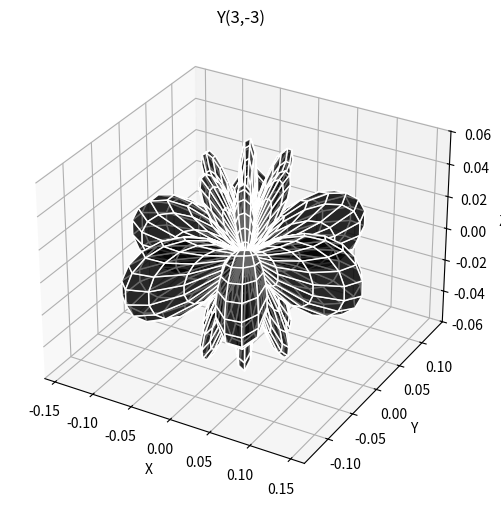
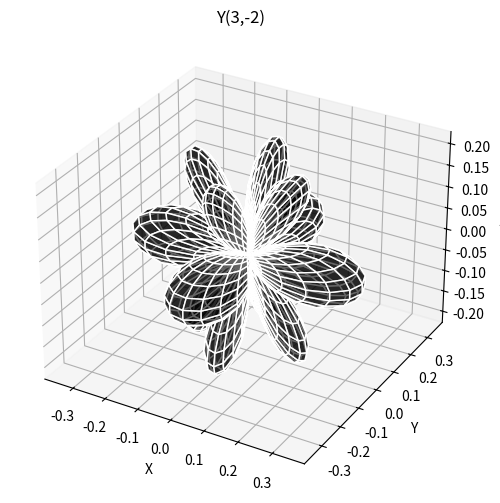
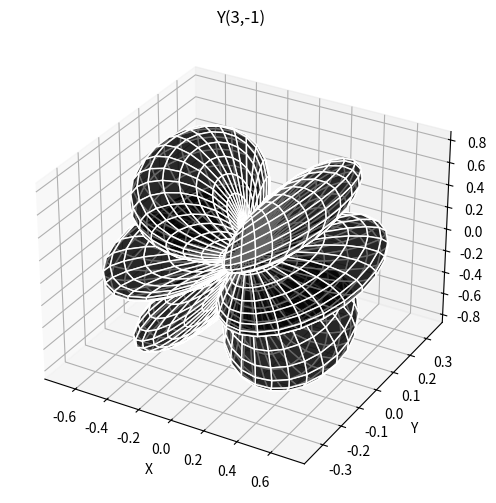
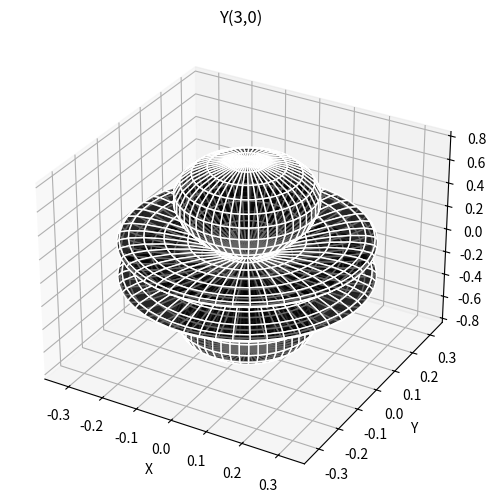
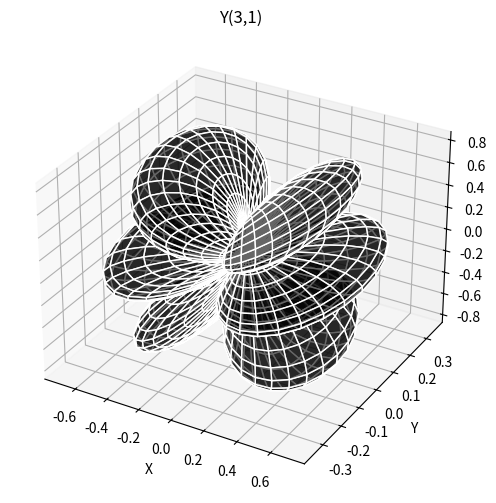
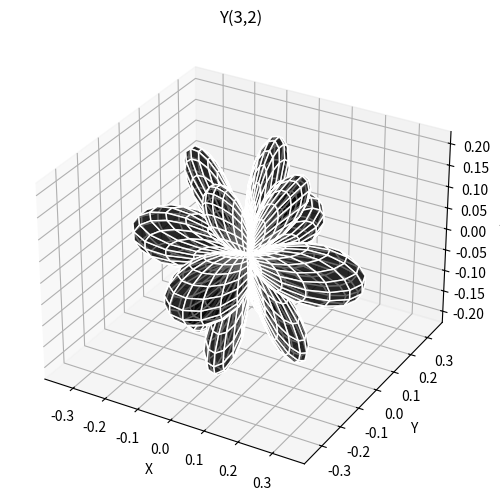
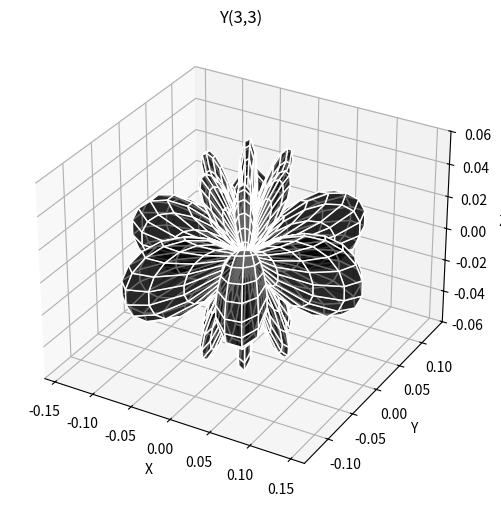
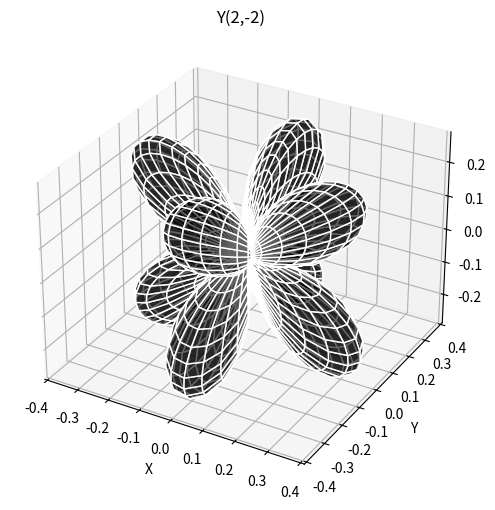
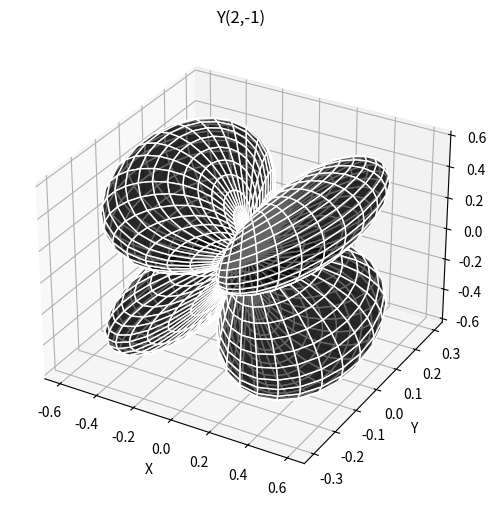
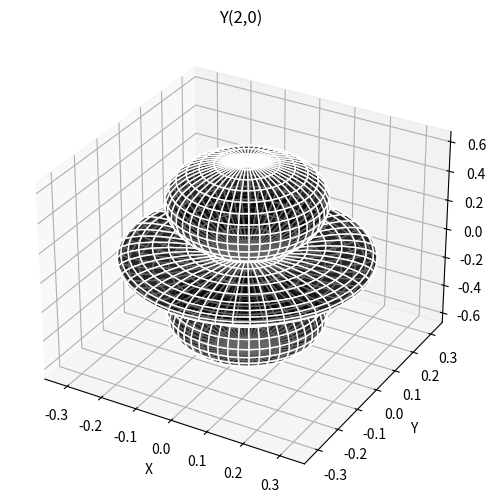
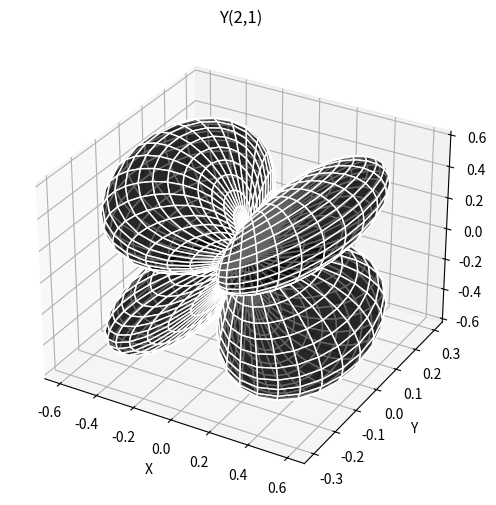
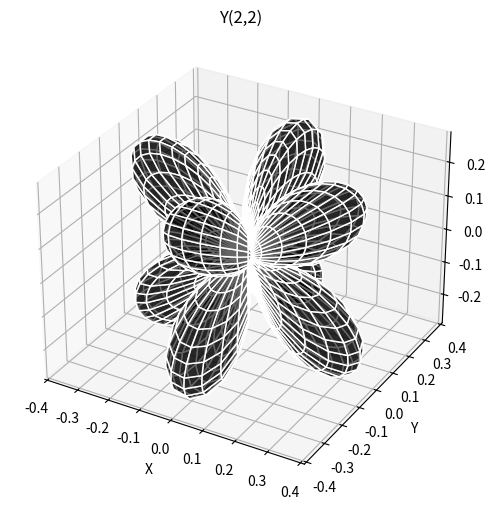

Python code for these plots, in order:
import numpy as np
import matplotlib.pyplot as plt
# from scipy.special import sph_harm


def fact(x):
    if x==1 or x==0:
        return 1
    else:
        return x*fact(x-1)


def find_factors(n):
   # Initialize the best pair of factors
    best_a, best_b = 1, n  # Starting with the trivial factor pair 1 and n
    
    # Iterate over possible divisors up to sqrt(n)
    for i in range(1, int(np.sqrt(n)) + 1):
        if n % i == 0:  # If i is a divisor
            a = i
            b = n // i  # The corresponding factor
            # Check if this pair is closer to being equal than the previous best
            if abs(a - b) < abs(best_a - best_b):
                best_a, best_b = a, b
    
    return best_a, best_b
    

def sph_harm(l,m,theta,phi):
    N = np.sqrt((2*l + fact(l-np.abs(m)))/(4*np.pi + fact(l+np.abs(m))))

    # return N * asso_legendre_pol(l,m,np.cos(theta)) * np.exp(1j*m*phi)
    return np.real(N * asso_legendre_pol(l,m,np.cos(theta)) * np.exp(1j*m*phi))

def legendre_poly(l,x):
    if l == 0:
        return 1
    elif l == 1:
        return x
    else:
        return ((2 * l - 1) * x * legendre_poly(l - 1, x) - (l - 1) * legendre_poly(l - 2, x)) / l

def asso_legendre_pol(l,m,x):
    P_lx = legendre_poly(l, x)
    
    result = P_lx
    
    for i in range(np.abs(m)):
        delta = 1e-6
        # finite difference to approximate derivatives manually
        result = (legendre_poly(l, x + delta) - legendre_poly(l, x - delta)) / (2 * delta)
    
    return ((1 - x**2)**(np.abs(m) / 2)) * result



def plot_sphr_harm(l):
    # Generate theta and phi angles
    theta = np.linspace(0, np.pi, 50)     # polar angle
    phi = np.linspace(0, 2 * np.pi, 50)   # azimuthal angle
    theta, phi = np.meshgrid(theta, phi)

    for i in range(len(l)):
        m = []  # allowed magnetic quantum numbers
        for j in range(-l[i],l[i]+1):
            m.append(j)
    
        # Plot using Matplotlib's 3D plotting
       
        row,cols = find_factors(2*l[i] + 1)

        # iterate all values of m and plot spherical harmonics
        for j in range(len(m)):
            # Calculate the spherical harmonic Y(l, m)
            Y_lm = sph_harm(l[i], m[j], theta, phi)
            # Y_lm = sph_harm(m[j],l[i], phi,theta)

            # Calculate the magnitude (for the radial distance)
            r = np.abs(Y_lm)

            # Convert spherical to Cartesian coordinates for plotting
            x = r * np.sin(theta) * np.cos(phi)
            y = r * np.sin(theta) * np.sin(phi)
            z = r * np.cos(theta)
            fig = plt.figure(figsize=(8, 6))
            ax = fig.add_subplot(1 ,1, 1, projection='3d')
            ax.plot_surface(x, y, z, rstride=1, cstride=1, color='black', edgecolor='white', alpha=0.6)

            # Adjust plot view for better visualization
            ax.set_xlabel("X")
            ax.set_ylabel("Y")
            ax.set_zlabel("Z")
            ax.set_title(f"Y({l[i]},{m[j]})")

        plt.show()

        
    

l = [3,2]  # angular quantum number
plot_sphr_harm(l)
